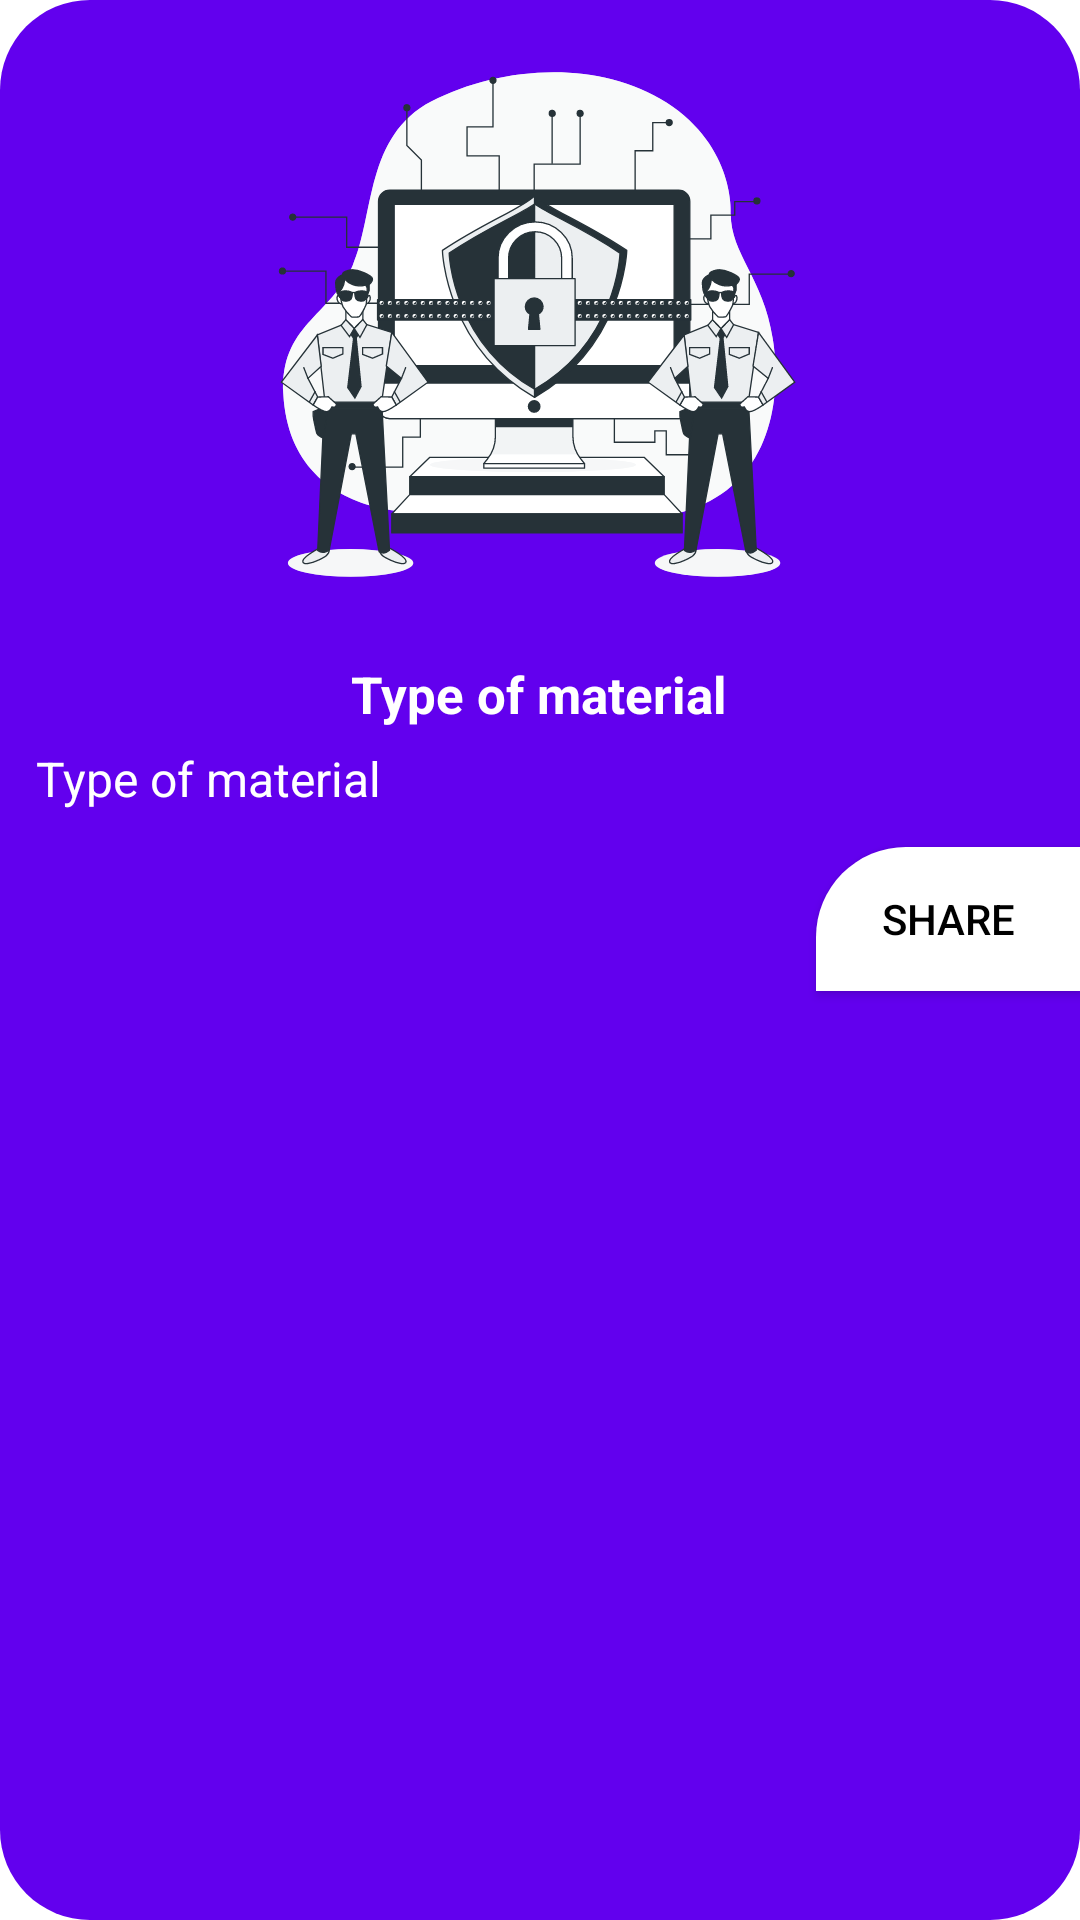

The Android layout XML behind this screen, and the referenced resources:
<!-- AndroidManifest.xml: application theme Theme.Valves -->
<!-- res/layout/front_recycler.xml -->
<?xml version="1.0" encoding="utf-8"?>
<RelativeLayout xmlns:android="http://schemas.android.com/apk/res/android"
    android:layout_width="wrap_content"
    android:layout_marginTop="16dp"
    android:orientation="vertical"
    android:id="@+id/front_layout_bg"
    android:layout_marginStart="36dp"
    android:background="@drawable/home_background"
    android:layout_marginEnd="36dp"
    android:layout_gravity="center_horizontal"
    android:layout_height="wrap_content">


    <ImageView
        android:id="@+id/security"
        android:layout_width="270dp"
        android:layout_height="220dp"
        android:layout_centerHorizontal="true"
        android:contentDescription="@string/security"
        android:src="@drawable/ic_security_on_bro" />

        <TextView
            android:id="@+id/mot"
            android:layout_width="wrap_content"
            android:layout_height="wrap_content"
            android:layout_below="@+id/security"
            android:layout_centerHorizontal="true"
            android:text="@string/type_of_material"
            android:textColor="@color/white"
            android:textSize="17sp"
            android:textStyle="bold" />

        <TextView
            android:layout_marginTop="6dp"
            android:id="@+id/bar_number"
            android:layout_width="wrap_content"
            android:layout_height="wrap_content"
            android:textColor="@color/white"
            android:layout_marginStart="12dp"
            android:text="@string/type_of_material"
            android:layout_below="@+id/mot"
            android:textSize="16sp"/>


    <Button
        android:id="@+id/btnShare"
        android:layout_width="wrap_content"
        android:layout_height="wrap_content"
        android:layout_below="@id/bar_number"
        android:layout_alignParentEnd="true"
        android:layout_marginTop="12dp"
        android:background="@drawable/home_button"
        android:drawableEnd="@drawable/ic_baseline_share_24"
        android:text="@string/share"
        android:textColor="@color/black" />

</RelativeLayout>
<!-- resources referenced by this layout -->
<resources>
  <color name="black">#FF000000</color>
  <color name="white">#FFFFFFFF</color>
  <!-- drawable home_background (drawable) -->
  <?xml version="1.0" encoding="utf-8"?>
  <shape xmlns:android="http://schemas.android.com/apk/res/android">
  
      <solid
          android:color="@color/purple_700"/>
      <corners
          android:topLeftRadius="30dp"
          android:topRightRadius="30dp"
          android:bottomRightRadius="30dp"
          android:bottomLeftRadius="30dp"
          />
  </shape>
  <!-- drawable home_button (drawable) -->
  <?xml version="1.0" encoding="utf-8"?>
  <shape xmlns:android="http://schemas.android.com/apk/res/android">
  
      <solid
          android:color="@color/white"/>
      <corners
          android:topLeftRadius="30dp"/>
  </shape>
  <!-- drawable ic_security_on_bro: vector/xml drawable (drawable, 42301 chars, omitted) -->
  <string name="security">security</string>
  <string name="share">Share</string>
  <string name="type_of_material">Type of material</string>
  <style name="Theme.Valves" parent="Theme.MaterialComponents.DayNight.NoActionBar">
          
          <item name="colorPrimary">@color/purple_500</item>
          <item name="colorPrimaryVariant">@color/purple_700</item>
          <item name="colorOnPrimary">@color/white</item>
          
          <item name="colorSecondary">@color/teal_200</item>
          <item name="colorSecondaryVariant">@color/teal_700</item>
          <item name="colorOnSecondary">@color/black</item>
          
          <item name="android:statusBarColor" tools:targetApi="l">?attr/colorPrimaryVariant</item>
          
      </style>
  <color name="purple_700">#6200EE</color>
  <color name="purple_500">#FFFFFF</color>
  <color name="teal_200">#FF03DAC5</color>
  <color name="teal_700">#FF018786</color>
</resources>
